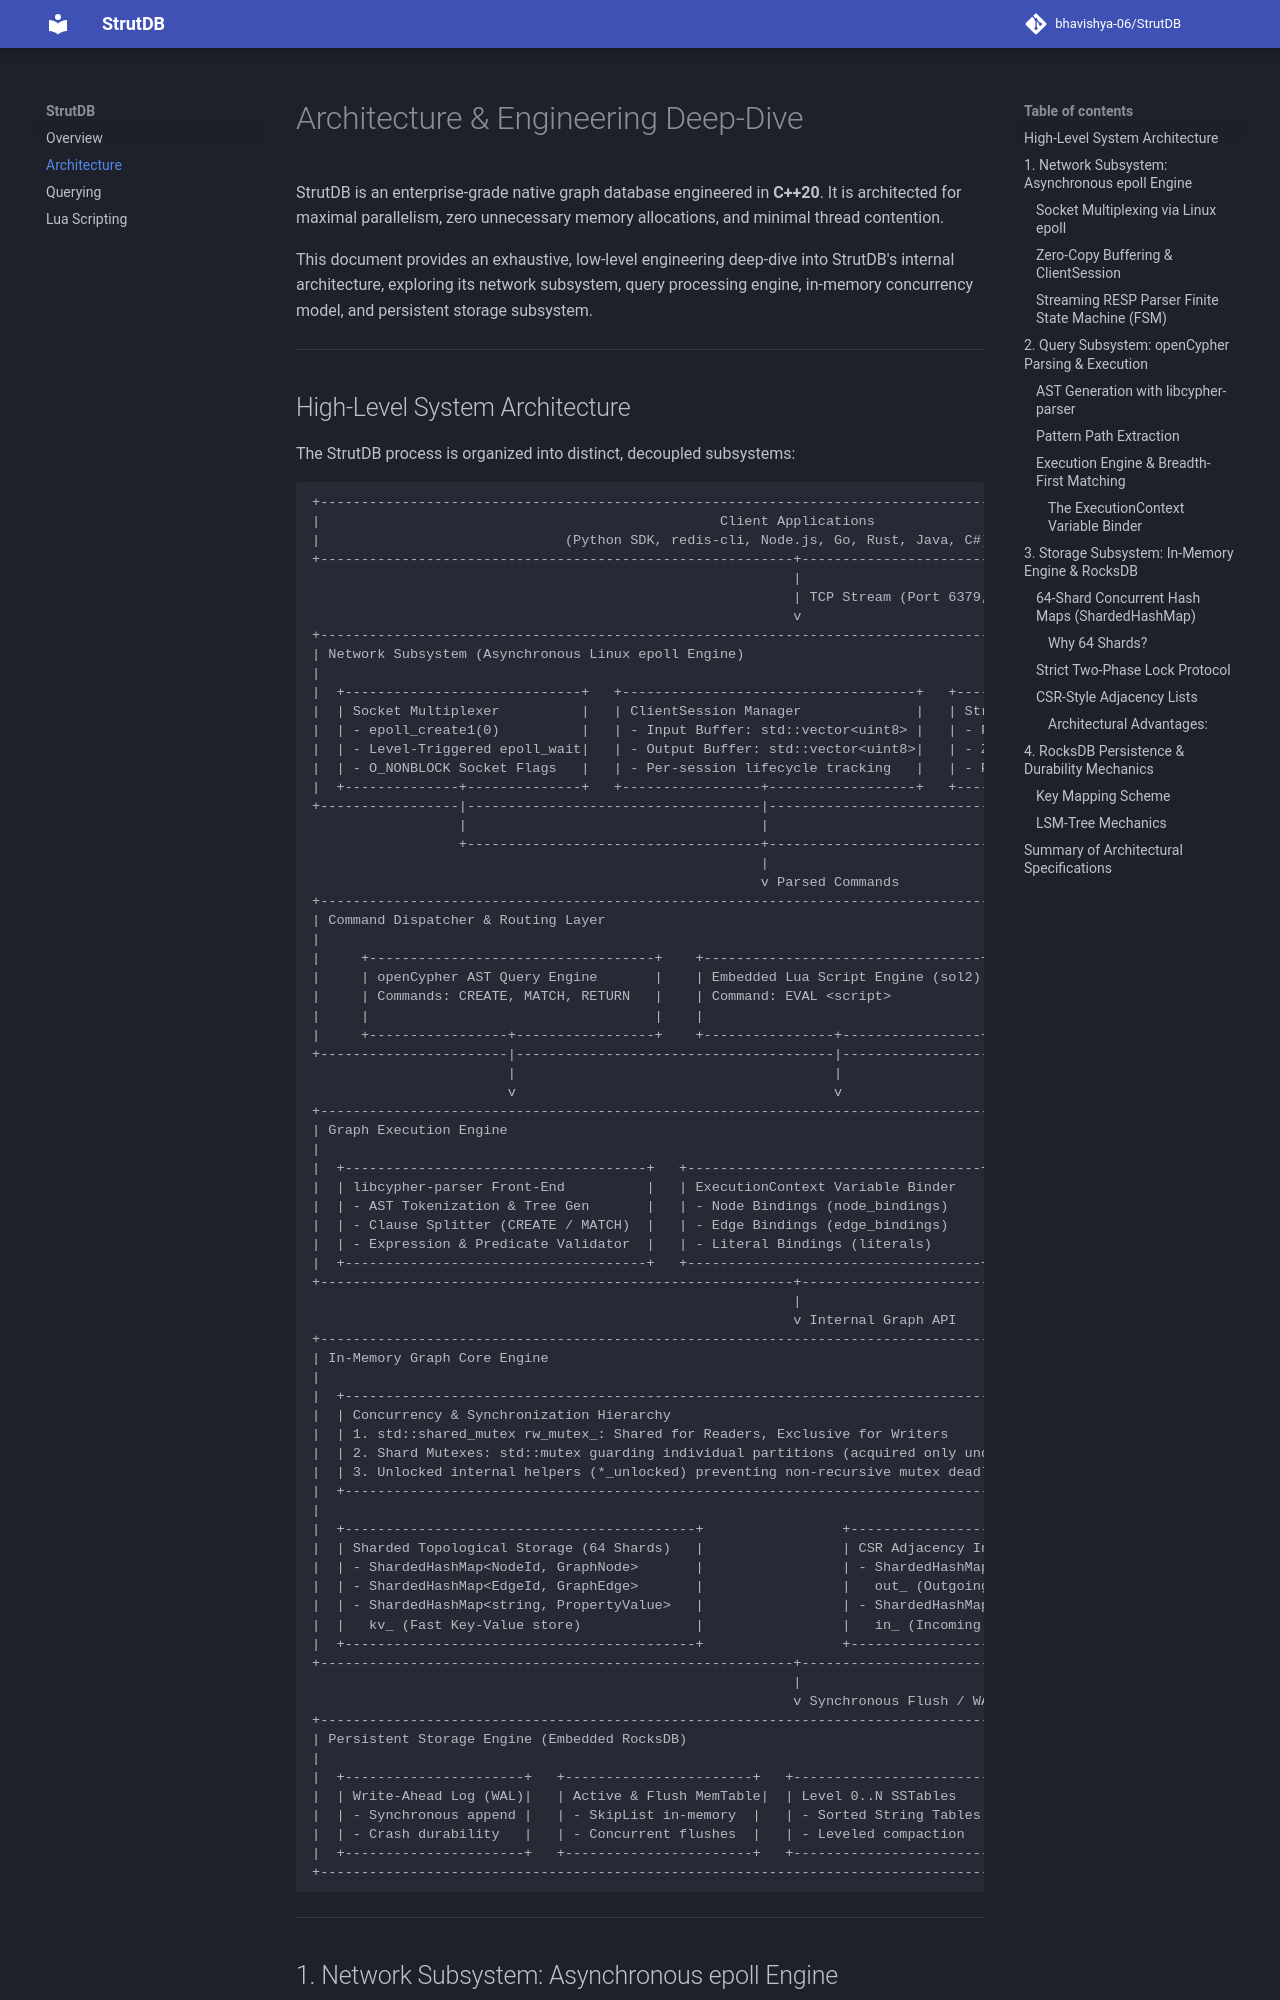

repository: bhavishya-06/StrutDB · page: architecture/index.html · generator: mkdocs

# Architecture & Engineering Deep-Dive

StrutDB is an enterprise-grade native graph database engineered in **C++20**. It is architected for maximal parallelism, zero unnecessary memory allocations, and minimal thread contention.

This document provides an exhaustive, low-level engineering deep-dive into StrutDB's internal architecture, exploring its network subsystem, query processing engine, in-memory concurrency model, and persistent storage subsystem.

---
